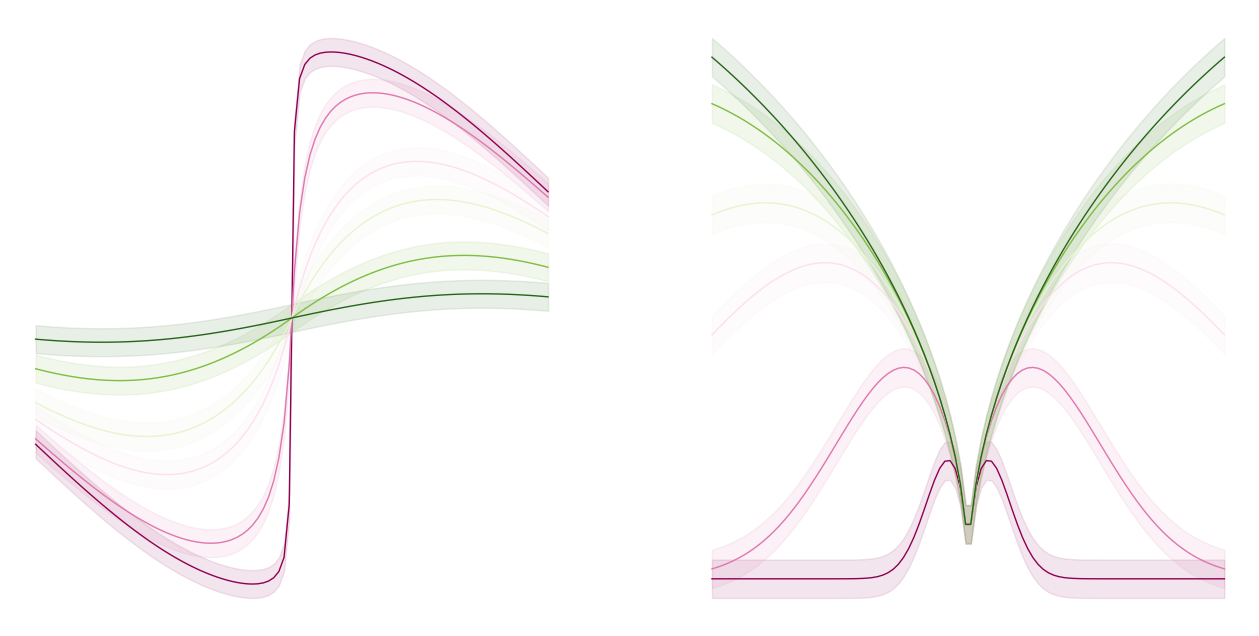

Python code for this plot:
#!/usr/bin/env python
# coding: utf-8

# # Mathematik für DataScience

# In[1]:


import numpy as np
import matplotlib.pyplot as plt

fig = plt.figure(figsize = (16,8))

# first plot
ax = fig.add_subplot(1, 2, 1)

x = np.linspace(-2,2,100)
eps = [1e-3, 1e-2, 5e-2, 1e-1, 3e-1, 1]


colors = color=plt.cm.PiYG(np.linspace(0,1,len(eps)))
# plot
for i in range(len(eps)):
    y = np.sin(x)/(np.abs(x) + 10*eps[i]) # * np.abs(y)
    ax.plot(x, y,linewidth=1, color = colors[i])
    
    y_diff = 0.05*np.ones_like(y)
    ax.fill_between(x, y - y_diff, y + y_diff, color = colors[i], alpha = 0.1)

ax.axis('off')

# second plot
ax2 = fig.add_subplot(1, 2, 2)

for i in range(len(eps)):
    y = np.exp(-0.01/eps[i] * x**2) * np.abs(x)**0.5# * np.abs(y)
    ax2.plot(x, y,linewidth=1, color = colors[i])
    
    y_diff = 0.05*np.ones_like(y)
    ax2.fill_between(x, y - y_diff, y + y_diff, color = colors[i], alpha = 0.1)

ax2.axis('off')

# show
plt.show()


# Diese Vorlesung gibt einen ersten Einblick in grundlegende mathematische Konzepte und
# Denkweisen, die in der heutigen Mathematikausbildung in Vorlesungen zur Analysis und
# linearen Algebra unterteilt werden. In dieser Vorlesung soll eine integrierte Darstellung
# der wichtigsten Inhalte, wie sie in mathematiknahen Studiengängen benötigt werden, gegeben werden.
